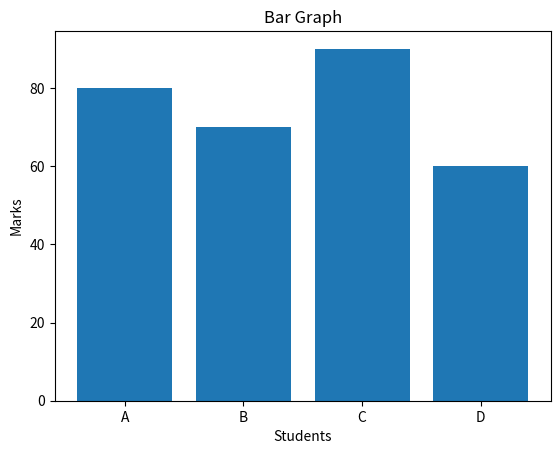

This chart was generated by the following Python code:
import matplotlib.pyplot as plt

students = ["A", "B", "C", "D"]
marks = [80, 70, 90, 60]

plt.bar(students, marks)
plt.title("Bar Graph")
plt.xlabel("Students")
plt.ylabel("Marks")
plt.show()
